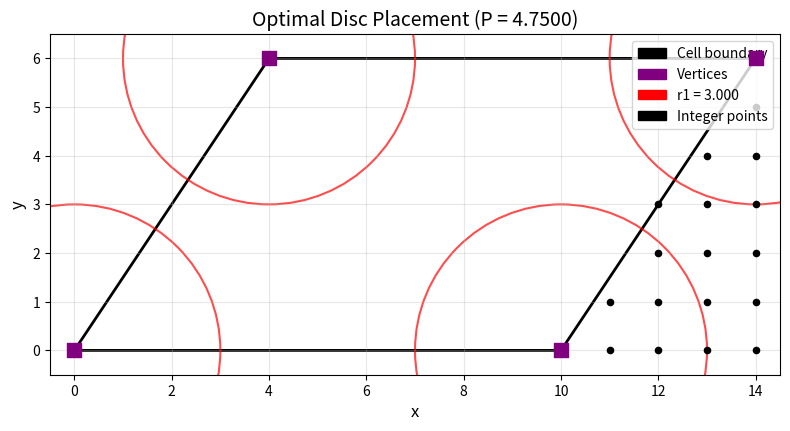

Write the Python code that produced this figure.
import numpy as np
from scipy.optimize import minimize

import matplotlib.pyplot as plt
from matplotlib.patches import Circle
import matplotlib.patches as mpatches

# import matplotlib.pyplot as plt

"""
Parallelogram Unit Cell:
                 (a,y)             (x+a,y)
                  ----------------------
                /                     /
               /                     /
              ----------------------
              (0,0)               (x,0)
"""


def isInParallelogram(px, py, x, a, y):
    """Check if point (px, py) is inside the parallelogram defined by (0,0), (x,0), (a,y), (x+a,y)"""
    if px < 0 or px > x + a or py < 0 or py > y:
        return False
    # Check if point is below the line from (0,0) to (a,y)
    if py > (y / a) * px:
        return False
    # Check if point is below the line from (x,0) to (x+a)
    if py > (y / a) * (px - x):
        return False
    return True


def distToDisc(point, center, radius):
    """Calculate minimum distance from point to disc edge"""
    px, py = point
    cx, cy = center
    dist_to_center = np.sqrt((px - cx) ** 2 + (py - cy) ** 2)
    return max(0, dist_to_center - radius)


def genIntPointsInCell(x, a, y):
    """Generate all integer grid points within the unit cell"""
    points = []
    # Find bounds for integer points in the parallelogram
    min_i = 0
    max_i = x + a
    min_j = 0
    max_j = y

    for i in range(min_i, max_i + 1):
        for j in range(min_j, max_j + 1):
            if isInParallelogram(i, j, x, a, y):
                points.append((i, j))
    return points


def is_disc_fully_in_cell(center, radius, x, a, y):
    cx, cy = center
    # Check if all points on the circumference are within the cell
    # Test points at angles 0, 90, 180, 270 degrees
    test_points = [(cx + radius, cy), (cx - radius, cy),
                   (cx, cy + radius), (cx, cy - radius)]
    return all(isInParallelogram(px, py, x, a, y) for px, py in test_points)


def are_discs_overlapping(center1, radius1, center2, radius2):
    dist = np.sqrt((center1[0] - center2[0]) ** 2 + (center1[1] - center2[1]) ** 2)
    return dist < radius1 + radius2

def P(integer_points, num_discs):
    return len(integer_points) / num_discs if num_discs > 0 else 0

def Q(discs, x, a, y):
    """
    Fractional coverage of the parallelogram by the circles.

    Parameters:
    - discs: iterable of (center, radius) where center is (cx, cy)
    - x, a, y: parallelogram parameters (area = x * y)

    Deduplication: copies that differ by integer multiples of (x + a, 0) or (0, y)
    are considered the same disc and counted only once.
    """
    width = x + a
    height = y
    cell_area = abs(x * y)

    unique = set()
    for center, radius in discs:
        cx, cy = center
        # map center into the fundamental cell [0, width) x [0, height)
        nx = cx % width
        ny = cy % height
        # round to avoid floating point equality issues
        key = (round(nx, 9), round(ny, 9), round(float(radius), 9))
        unique.add(key)

    total_disc_area = sum(np.pi * (r ** 2) for (_, _, r) in unique)
    return total_disc_area / cell_area



def handle_boundary_disc(center, radius, x, a, y):
    # executed after determining that the disc is not fully in the cell
    cx, cy = center
    translated_copies = []
    # Check if disc extends beyond right or left boundaries
    if cx + radius > (a * cy / y) + x:
        translated_copies.append((cx - (x + a), cy))
    if cx - radius < (a * cy / y):
        translated_copies.append((cx + (x + a), cy))
    # Check if disc extends beyond top or bottom boundaries
    if cy + radius > y:
        translated_copies.append((cx, cy - y))
    if cy - radius < 0:
        translated_copies.append((cx, cy + y))
    return translated_copies


def min_distance_to_any_disc(point, discs):
    return min(distToDisc(point, center, radius)
               for center, radius in discs)

def all_points_covered(integer_points, discs):
    """Check if all integer points are covered by at least one disc"""
    for point in integer_points:
        if min_distance_to_any_disc(point, discs) > 0:
            return False
    return True


def optimize_three_radii_for_P(x, a, y, r1):
    """
    Find optimal r2 and r3 that maximize P (points per disc).

    Parameters:
    - x, a, y: parallelogram parameters
    - r1: fixed radius at vertices

    Returns:
    - (r2, r3, optimal_discs): optimal radii and resulting disc placement
    """
    integer_points = genIntPointsInCell(x, a, y)

    def objective(radii):
        r2, r3 = radii

        # Enforce ordering constraint: r1 > r2 > r3 > 0
        if r2 >= r1 or r3 >= r2 or r3 <= 0.1:
            return 1e10  # Large penalty for invalid ordering

        # Place discs with fixed radii
        discs = place_discs_with_fixed_radii(x, a, y, r1, r2, r3)

        # Check if all points are covered
        if not all_points_covered(integer_points, discs):
            return 1e10  # Penalty for incomplete coverage

        # Calculate P and return negative (since we minimize)
        num_discs = len(discs)
        p_value = P(integer_points, num_discs)
        return -p_value  # Maximize P = minimize -P

    # Initial guess: r2 = 0.7*r1, r3 = 0.4*r1
    initial_guess = [r1 * 0.7, r1 * 0.4]

    # Bounds: r3 < r2 < r1
    bounds = [(0.1, r1 - 0.01), (0.1, r1 * 0.7)]

    # Optimize
    result = minimize(objective, initial_guess, method='Nelder-Mead', bounds=bounds)

    optimal_r2, optimal_r3 = result.x
    optimal_discs = place_discs_with_fixed_radii(x, a, y, r1, optimal_r2, optimal_r3)

    return optimal_r2, optimal_r3, optimal_discs


def place_discs_with_fixed_radii(x, a, y, r1, r2, r3):
    """
    Place discs with three fixed radii using greedy strategy.

    Parameters:
    - x, a, y: parallelogram parameters
    - r1, r2, r3: three radii (r1 > r2 > r3)

    Returns:
    - discs: list of (center, radius) tuples
    """
    integer_points = genIntPointsInCell(x, a, y)
    discs = []

    # Step 1: Place r1 discs at vertices
    vertices = [(0, 0), (x, 0), (a, y), (x + a, y)]
    for vertex in vertices:
        discs.append((vertex, r1))

    uncovered = [p for p in integer_points if min_distance_to_any_disc(p, discs) > 0]

    # Step 2: Greedily place r2 discs
    while uncovered:
        candidate = max(uncovered, key=lambda p: min_distance_to_any_disc(p, discs))

        # Try to place r2 disc
        if can_place_disc(candidate, r2, discs):
            discs.append((candidate, r2))
            if not is_disc_fully_in_cell(candidate, r2, x, a, y):
                copies = handle_boundary_disc(candidate, r2, x, a, y)
                discs.extend((copy, r2) for copy in copies)
            uncovered = [p for p in uncovered if min_distance_to_any_disc(p, discs) > 0]
        else:
            break  # Cannot place r2, move to r3

    # Step 3: Fill remaining gaps with r3 discs
    while uncovered:
        candidate = max(uncovered, key=lambda p: min_distance_to_any_disc(p, discs))

        if can_place_disc(candidate, r3, discs):
            discs.append((candidate, r3))
            if not is_disc_fully_in_cell(candidate, r3, x, a, y):
                copies = handle_boundary_disc(candidate, r3, x, a, y)
                discs.extend((copy, r3) for copy in copies)
            uncovered = [p for p in uncovered if min_distance_to_any_disc(p, discs) > 0]
        else:
            # Cannot place disc without overlap
            uncovered.remove(candidate)

    return discs


def can_place_disc(center, radius, existing_discs):
    """Check if disc at center with radius can be placed without overlap"""
    for existing_center, existing_radius in existing_discs:
        dist = np.sqrt((center[0] - existing_center[0])**2 +
                      (center[1] - existing_center[1])**2)
        if dist < radius + existing_radius:
            return False
    return True


def render_discs(discs, x, a, y, integer_points):
    """
    Render the parallelogram cell with discs and integer points.
    """
    # use a square-ish figure so aspect locking behaves predictably
    fig, ax = plt.subplots(figsize=(8, 8))

    # Draw parallelogram boundary
    parallelogram = mpatches.Polygon(
        [(0, 0), (x, 0), (x + a, y), (a, y)],
        fill=False,
        edgecolor='black',
        linewidth=2,
        label='Cell boundary'
    )
    ax.add_patch(parallelogram)

    # Get unique radii for color coding
    unique_radii = sorted(set(r for _, r in discs), reverse=True)
    colors = ['red', 'blue', 'green']  # r1, r2, r3
    radius_to_color = {r: colors[i] for i, r in enumerate(unique_radii)}

    # Draw discs
    for center, radius in discs:
        cx, cy = center
        # Only draw discs whose centers are in the fundamental cell
        if 0 <= cx <= x + a and 0 <= cy <= y:
            circle = Circle(
                (cx, cy),
                radius,
                fill=False,
                edgecolor=radius_to_color.get(radius, 'gray'),
                linewidth=1.5,
                alpha=0.7
            )
            ax.add_patch(circle)

    # Draw integer points
    int_x = [p[0] for p in integer_points]
    int_y = [p[1] for p in integer_points]
    ax.scatter(int_x, int_y, c='black', s=20, marker='o',
               label='Integer points', zorder=5)

    # Draw vertices
    vertices = [(0, 0), (x, 0), (a, y), (x + a, y)]
    vert_x = [v[0] for v in vertices]
    vert_y = [v[1] for v in vertices]
    ax.scatter(vert_x, vert_y, c='purple', s=100, marker='s',
               label='Vertices', zorder=6)

    # Create legend for radii
    legend_elements = [
        mpatches.Patch(color='black', label='Cell boundary'),
        mpatches.Patch(color='purple', label='Vertices')
    ]
    for i, r in enumerate(unique_radii):
        legend_elements.append(
            mpatches.Patch(color=colors[i],
                           label=f'r{i + 1} = {r:.3f}')
        )
    legend_elements.append(
        mpatches.Patch(color='black', label='Integer points')
    )

    ax.legend(handles=legend_elements, loc='upper right')

    # Set axis properties
    x_min, x_max = -0.5, x + a + 0.5
    y_min, y_max = -0.5, y + 0.5
    ax.set_xlim(x_min, x_max)
    ax.set_ylim(y_min, y_max)
    # prefer set_box_aspect to enforce equal data-unit scaling (width : height = xspan : yspan)
    xspan = x_max - x_min
    yspan = y_max - y_min
    try:
        ax.set_box_aspect((xspan, yspan))
    except Exception:
        # fallback for older matplotlib versions
        ax.set_aspect('equal', adjustable='box')

    ax.grid(True, alpha=0.3)
    ax.set_xlabel('x', fontsize=12)
    ax.set_ylabel('y', fontsize=12)
    ax.set_title(f'Optimal Disc Placement (P = {P(integer_points, len(discs)):.4f})',
                 fontsize=14)

    plt.tight_layout()
    plt.show()


x, a, y = 10, 4, 6  # Example parallelogram
r1 = 3   # Fixed vertex radius

optimal_r2, optimal_r3, optimal_discs = optimize_three_radii_for_P(x, a, y, r1)

print(f"Optimal r2: {optimal_r2:.4f}")
print(f"Optimal r3: {optimal_r3:.4f}")
print(f"Number of discs: {len(optimal_discs)}")
print(f"The discs are: {optimal_discs}")
render_discs(optimal_discs, x, a, y, genIntPointsInCell(x, a, y))
print(f"P (points per disc): {P(genIntPointsInCell(x, a, y), len(optimal_discs)):.4f}")
"""
TODO:
- create a greedy algorithm with the constraint that no discs are overlapping and that all 
integer points are covered and to set the two other radii given the one centred at the vertices,
that the two other radii will be smaller than the one at the vertices, using the min_distance_to_any_disc method
calculate the largest possible radius for one of the disc in the insides of the cell and fill the rest of the cell with discs of that radius and with the disc with the smallest radius as well

DONE:

- create a method which can return the minimum distance between a point and any disc in the cell
- create a method to check if all the integers points are covered by at least one disc
- create a method which can determine whether the disc is fully in the cell or not
- create a method which can determine whether two discs are overlapping or not
- create a method which is executed after the placing of a disc to check if the disc is fully in the cell and if not (given that it is not the discs centred 
at the vertices) and to duplicate and translate the disc so that the extruding part of the disc is would be on the other side of the cell
- create a method which calculates the mean number of points per disc
- create an objective function which can be used to maximize the mean number of points per disc
"""
